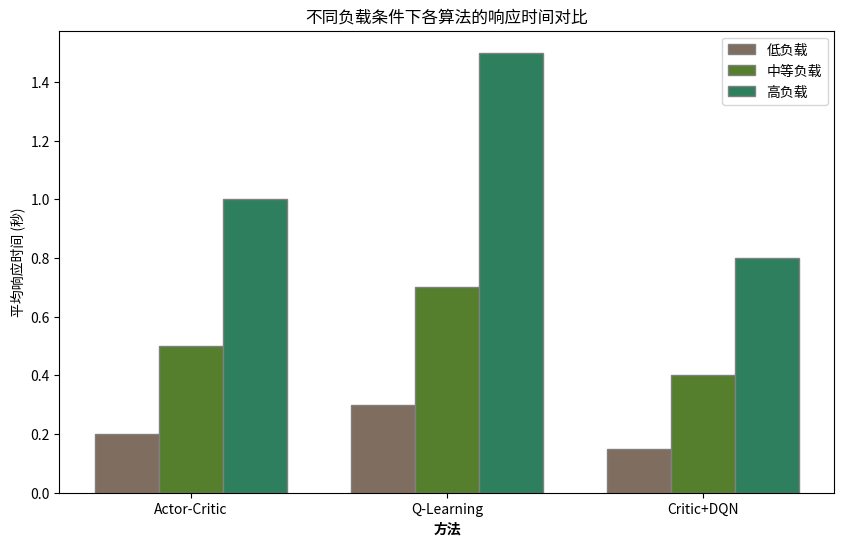

Write the Python code that produced this figure.
import matplotlib.pyplot as plt
import numpy as np

# 假设数据 - 这些数据将根据实验结果更新
methods = ['Actor-Critic', 'Q-Learning', 'Critic+DQN']
response_times_low = [0.2, 0.3, 0.15]  # 低负载下的平均响应时间
response_times_medium = [0.5, 0.7, 0.4]  # 中等负载下的平均响应时间
response_times_high = [1.0, 1.5, 0.8]  # 高负载下的平均响应时间

barWidth = 0.25

# Set position of bar on X axis
r1 = np.arange(len(response_times_low))
r2 = [x + barWidth for x in r1]
r3 = [x + barWidth for x in r2]

# Make the plot
plt.figure(figsize=(10,6))
plt.bar(r1, response_times_low, color='#7f6d5f', width=barWidth, edgecolor='grey', label='低负载')
plt.bar(r2, response_times_medium, color='#557f2d', width=barWidth, edgecolor='grey', label='中等负载')
plt.bar(r3, response_times_high, color='#2d7f5e', width=barWidth, edgecolor='grey', label='高负载')

# Add xticks on the middle of the group bars
plt.xlabel('方法', fontweight='bold')
plt.xticks([r + barWidth for r in range(len(response_times_low))], methods)

# Create legend & Show graphic
plt.ylabel('平均响应时间 (秒)')
plt.title('不同负载条件下各算法的响应时间对比')
plt.legend()
plt.show()
